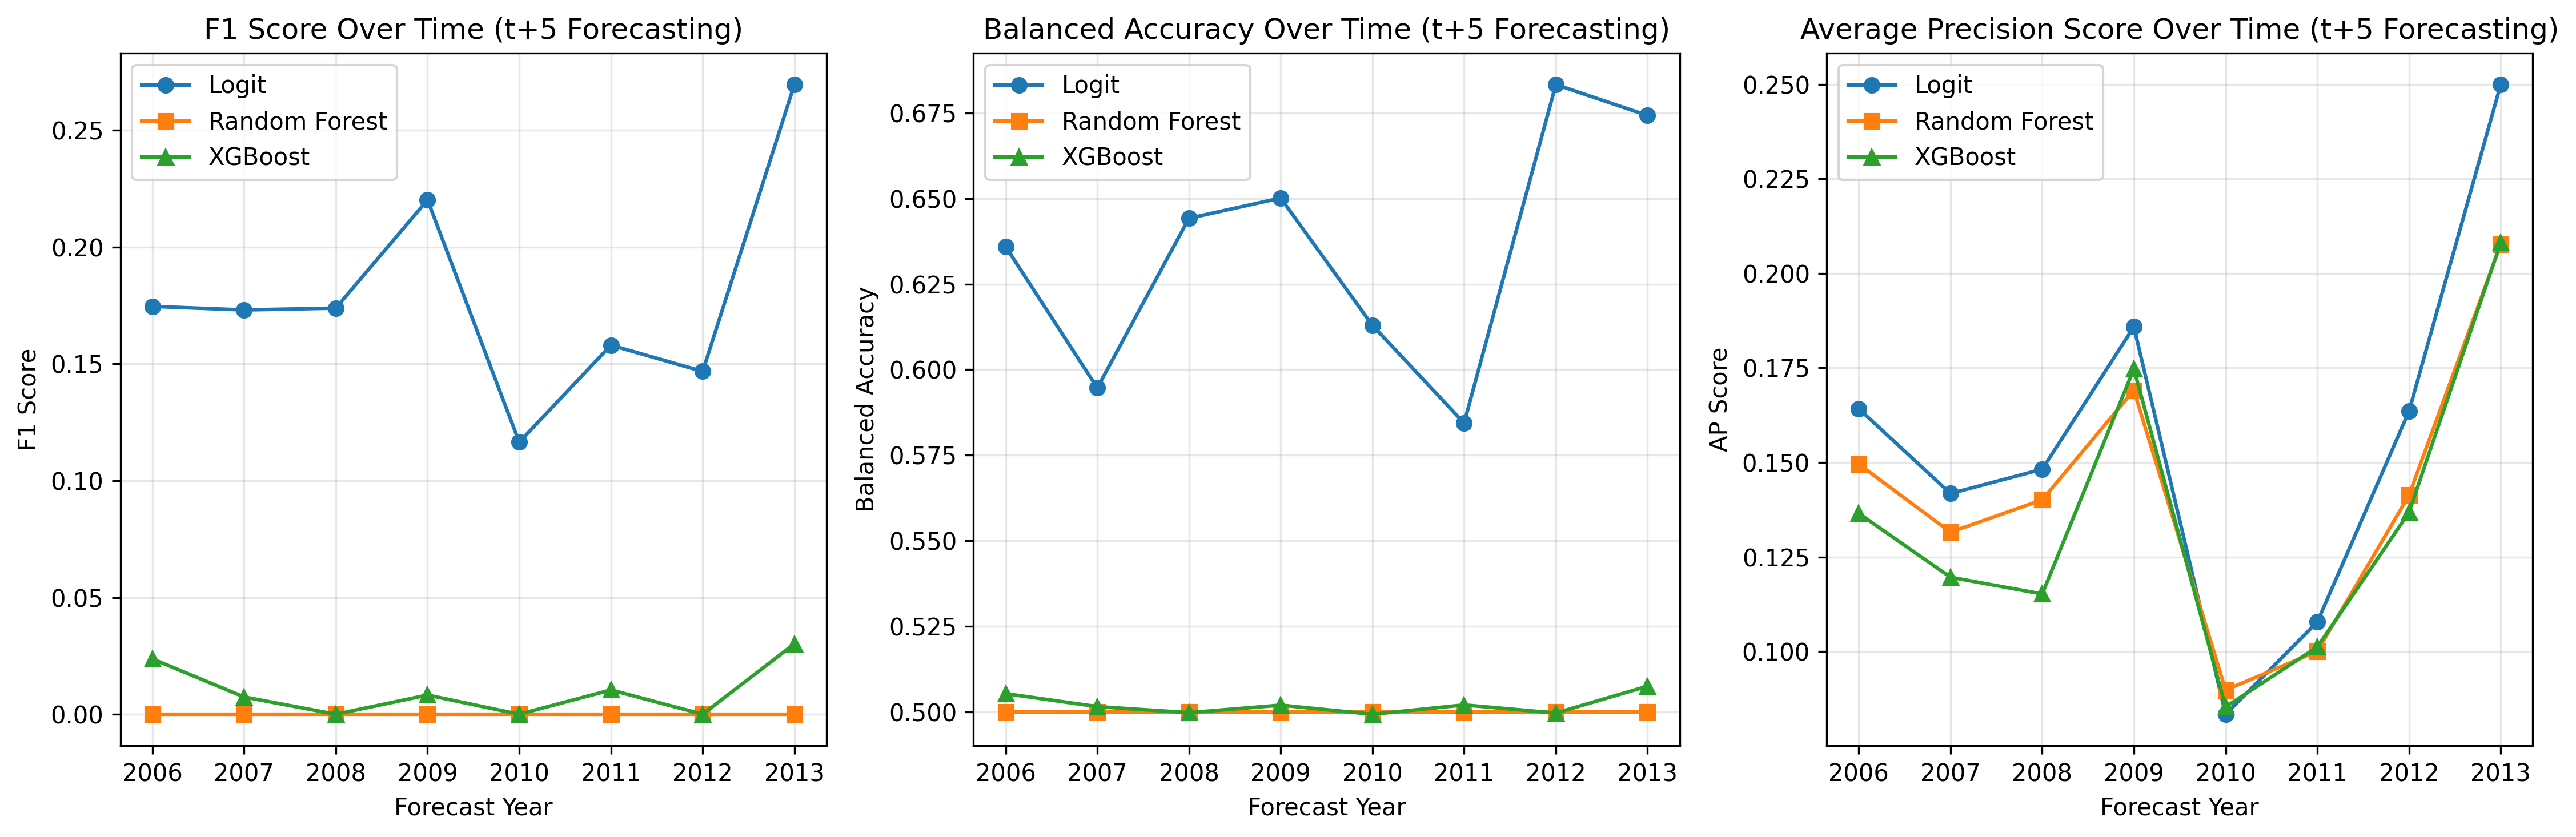

Data behind this chart, as committed beside it:
year, logit_f1, logit_balanced_acc, logit_ap_score, rf_f1, rf_balanced_acc, rf_ap_score, xgb_f1, xgb_balanced_acc, xgb_ap_score
2006, 0.1747, 0.6359, 0.1642, 0.0, 0.5, 0.1496, 0.02372, 0.5053, 0.1365
2007, 0.1731, 0.5947, 0.1418, 0.0, 0.5, 0.1316, 0.007407, 0.5015, 0.1196
2008, 0.1739, 0.6442, 0.1482, 0.0, 0.5, 0.1401, 0.0, 0.4997, 0.1152
2009, 0.2203, 0.6501, 0.1859, 0.0, 0.5, 0.1691, 0.00823, 0.5019, 0.1748
2010, 0.1165, 0.6129, 0.08339, 0.0, 0.5, 0.0898, 0.0, 0.4993, 0.08535
2011, 0.1581, 0.5844, 0.1078, 0.0, 0.5, 0.1001, 0.01042, 0.502, 0.1012
2012, 0.1468, 0.6833, 0.1636, 0.0, 0.5, 0.1413, 0.0, 0.4996, 0.1368
2013, 0.2696, 0.6743, 0.25, 0.0, 0.5, 0.2077, 0.03015, 0.5075, 0.2081
